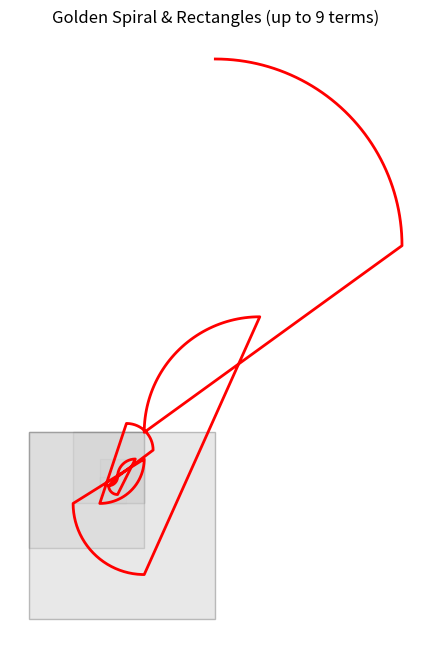

Generate this figure with matplotlib:
import matplotlib.pyplot as plt
import numpy as np

def plot_fibonacci_spiral(n_terms=10):
    """
    Plots the Fibonacci spiral and guiding rectangles based on n_terms of the Fibonacci sequence.
    """
    fib_sequence = [0, 1]
    while len(fib_sequence) < n_terms:
        fib_sequence.append(fib_sequence[-1] + fib_sequence[-2])

    fig, ax = plt.subplots(1, figsize=(8, 8))
    ax.set_aspect('equal')
    ax.set_title(f"Golden Spiral & Rectangles (up to {n_terms} terms)")
    ax.axis('off') # Hide axes for cleaner look

    x, y = 0, 0 # Current corner for drawing square
    dx, dy = 1, 0 # Direction vector for adding next square (right, up, left, down)

    # Plot the squares and calculate spiral points
    spiral_points_x = []
    spiral_points_y = []

    for i in range(1, n_terms): # Start from fib_sequence[1] = 1
        side = fib_sequence[i]

        # Draw the square
        # Adjust position based on direction to ensure correct placement
        if dx == 1 and dy == 0: # Moving right
            rect_x, rect_y = x, y
        elif dx == 0 and dy == 1: # Moving up
            rect_x, rect_y = x - side, y
        elif dx == -1 and dy == 0: # Moving left
            rect_x, rect_y = x - side, y - side
        elif dx == 0 and dy == -1: # Moving down
            rect_x, rect_y = x, y - side

        ax.add_patch(plt.Rectangle((rect_x, rect_y), side, side,
                                   edgecolor='gray', facecolor='lightgray', alpha=0.5))

        # Calculate arc points for the spiral. This method directly calculates points on the spiral.
        if i >= 1: # For sides of 1 or more
            center_x, center_y = 0, 0
            start_angle = 0
            end_angle = 0

            # Determine center and angles for the current square's arc segment
            if dx == 1 and dy == 0: # Moved right (square to the right)
                center_x, center_y = x, y + side # Center of arc is top-left of *new* square
                start_angle, end_angle = 270, 360 # From bottom-left of arc's bounding box
            elif dx == 0 and dy == 1: # Moved up (square above)
                center_x, center_y = x, y # Center of arc is bottom-right of *new* square
                start_angle, end_angle = 180, 270 # From bottom-right
            elif dx == -1 and dy == 0: # Moved left (square to the left)
                center_x, center_y = x + side, y # Center of arc is top-right of *new* square
                start_angle, end_angle = 90, 180 # From top-right
            elif dx == 0 and dy == -1: # Moved down (square below)
                center_x, center_y = x + side, y + side # Center of arc is bottom-left of *new* square
                start_angle, end_angle = 0, 90 # From top-left
            
            # Generate points for this arc segment
            theta = np.linspace(np.radians(start_angle), np.radians(end_angle), 50)
            r = side # Radius is the side length
            current_arc_x = center_x + r * np.cos(theta)
            current_arc_y = center_y + r * np.sin(theta)
            
            # Add to overall spiral points
            spiral_points_x.extend(current_arc_x)
            spiral_points_y.extend(current_arc_y)

        # Update position and direction for the next square
        if dx == 1 and dy == 0: # Moved right, next square is up
            x += side
            dx, dy = 0, 1
        elif dx == 0 and dy == 1: # Moved up, next square is left
            y += side
            dx, dy = -1, 0
        elif dx == -1 and dy == 0: # Moved left, next square is down
            x -= side
            dx, dy = 0, -1
        elif dx == 0 and dy == -1: # Moved down, next square is right
            y -= side
            dx, dy = 1, 0
            
    # Plot the full spiral curve
    ax.plot(spiral_points_x, spiral_points_y, color='red', linewidth=2)

    # Adjust limits to fit all squares and spiral
    ax.autoscale_view()
    plt.show() # For interactive display

# Run the plot for a few terms
plot_fibonacci_spiral(n_terms=9)
